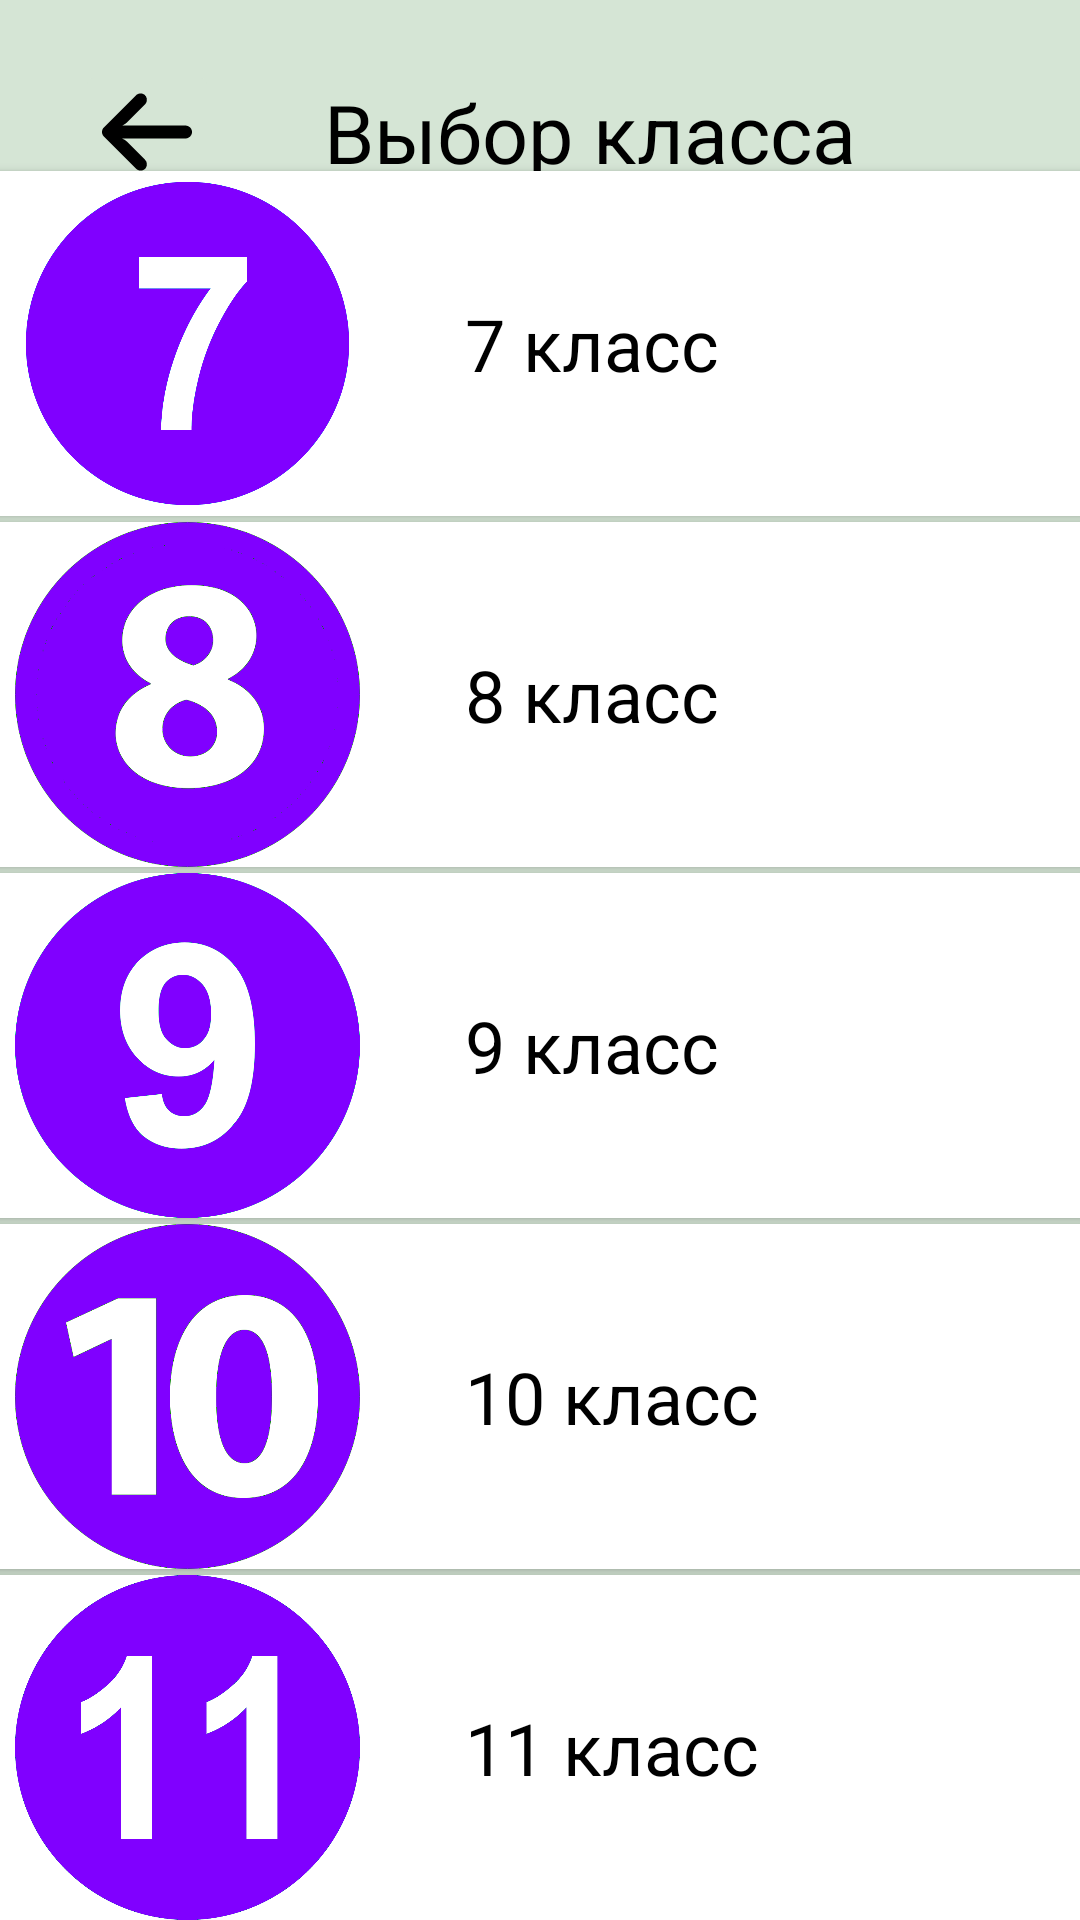

Produce the Android XML layout that renders to this screen, including the resource entries it uses.
<!-- AndroidManifest.xml: application theme Theme.EasyQuiz -->
<!-- res/layout/activity_class.xml -->
<?xml version="1.0" encoding="utf-8"?>
<androidx.constraintlayout.widget.ConstraintLayout xmlns:android="http://schemas.android.com/apk/res/android"
    xmlns:app="http://schemas.android.com/apk/res-auto"
    xmlns:tools="http://schemas.android.com/tools"
    android:layout_width="match_parent"
    android:layout_height="match_parent"
    android:background="#d5e5d5"
    tools:context=".ClassActivity">

    <TextView
        android:id="@+id/textViewOption"
        android:layout_width="wrap_content"
        android:layout_height="wrap_content"
        android:layout_marginStart="35dp"
        android:text="@string/optionclass"
        android:textColor="#000000"
        android:textSize="27sp"
        app:layout_constraintBottom_toBottomOf="@+id/imageButtonBack2"
        app:layout_constraintStart_toEndOf="@+id/imageButtonBack2"
        app:layout_constraintTop_toTopOf="@+id/imageButtonBack2" />

    <ImageButton
        android:id="@+id/imageButtonBack2"
        android:layout_width="48dp"
        android:layout_height="48dp"
        android:layout_marginStart="25dp"
        android:layout_marginTop="20dp"
        android:backgroundTint="#d5e5d5"
        app:layout_constraintStart_toStartOf="parent"
        app:layout_constraintTop_toTopOf="parent"
        app:srcCompat="@drawable/arrow" />

    <androidx.constraintlayout.widget.ConstraintLayout
        android:layout_width="411dp"
        android:layout_height="636dp"
        android:layout_marginTop="100dp"
        app:layout_constraintBottom_toBottomOf="parent"
        app:layout_constraintEnd_toEndOf="parent"
        app:layout_constraintStart_toStartOf="parent"
        app:layout_constraintTop_toTopOf="parent">

        <androidx.cardview.widget.CardView
            android:id="@+id/cardSev"
            android:layout_width="411dp"
            android:layout_height="115dp"
            android:layout_marginTop="5dp"
            app:layout_constraintEnd_toEndOf="parent"
            app:layout_constraintStart_toStartOf="parent"
            app:layout_constraintTop_toTopOf="parent">

            <androidx.constraintlayout.widget.ConstraintLayout
                android:layout_width="match_parent"
                android:layout_height="match_parent">

                <ImageView
                    android:id="@+id/imageView2"
                    android:layout_width="115dp"
                    android:layout_height="115dp"
                    android:layout_marginStart="30dp"
                    app:layout_constraintBottom_toBottomOf="parent"
                    app:layout_constraintStart_toStartOf="parent"
                    app:layout_constraintTop_toTopOf="parent"
                    app:layout_constraintVertical_bias="0.0"
                    app:srcCompat="@drawable/sev"
                    tools:srcCompat="@drawable/sev" />

                <TextView
                    android:id="@+id/textView14"
                    android:layout_width="wrap_content"
                    android:layout_height="wrap_content"
                    android:layout_marginStart="35dp"
                    android:text="@string/class7"
                    android:textColor="#000000"
                    android:textSize="24sp"
                    app:layout_constraintBottom_toBottomOf="@+id/imageView2"
                    app:layout_constraintStart_toEndOf="@+id/imageView2"
                    app:layout_constraintTop_toTopOf="@+id/imageView2" />
            </androidx.constraintlayout.widget.ConstraintLayout>
        </androidx.cardview.widget.CardView>

        <androidx.cardview.widget.CardView
            android:id="@+id/cardEit"
            android:layout_width="411dp"
            android:layout_height="115dp"
            android:layout_marginTop="2dp"
            app:layout_constraintEnd_toEndOf="parent"
            app:layout_constraintStart_toStartOf="parent"
            app:layout_constraintTop_toBottomOf="@+id/cardSev">

            <androidx.constraintlayout.widget.ConstraintLayout
                android:layout_width="match_parent"
                android:layout_height="match_parent">

                <ImageView
                    android:id="@+id/imageView3"
                    android:layout_width="115dp"
                    android:layout_height="115dp"
                    android:layout_marginStart="30dp"
                    app:layout_constraintBottom_toBottomOf="parent"
                    app:layout_constraintStart_toStartOf="parent"
                    app:layout_constraintTop_toTopOf="parent"
                    app:srcCompat="@drawable/eit"
                    tools:srcCompat="@drawable/eit" />

                <TextView
                    android:id="@+id/textView15"
                    android:layout_width="wrap_content"
                    android:layout_height="wrap_content"
                    android:layout_marginStart="35dp"
                    android:text="@string/class8"
                    android:textColor="#000000"
                    android:textSize="24sp"
                    app:layout_constraintBottom_toBottomOf="@+id/imageView3"
                    app:layout_constraintStart_toEndOf="@+id/imageView3"
                    app:layout_constraintTop_toTopOf="@+id/imageView3" />
            </androidx.constraintlayout.widget.ConstraintLayout>
        </androidx.cardview.widget.CardView>

        <androidx.cardview.widget.CardView
            android:id="@+id/cardNine"
            android:layout_width="411dp"
            android:layout_height="115dp"
            android:layout_marginTop="2dp"
            app:layout_constraintEnd_toEndOf="parent"
            app:layout_constraintStart_toStartOf="parent"
            app:layout_constraintTop_toBottomOf="@+id/cardEit">

            <androidx.constraintlayout.widget.ConstraintLayout
                android:layout_width="match_parent"
                android:layout_height="match_parent">

                <ImageView
                    android:id="@+id/imageView4"
                    android:layout_width="115dp"
                    android:layout_height="115dp"
                    android:layout_marginStart="30dp"
                    app:layout_constraintBottom_toBottomOf="parent"
                    app:layout_constraintStart_toStartOf="parent"
                    app:layout_constraintTop_toTopOf="parent"
                    app:srcCompat="@drawable/nine"
                    tools:srcCompat="@drawable/nine" />

                <TextView
                    android:id="@+id/textView16"
                    android:layout_width="wrap_content"
                    android:layout_height="wrap_content"
                    android:layout_marginStart="35dp"
                    android:text="@string/class9"
                    android:textColor="#000000"
                    android:textSize="24sp"
                    app:layout_constraintBottom_toBottomOf="@+id/imageView4"
                    app:layout_constraintStart_toEndOf="@+id/imageView4"
                    app:layout_constraintTop_toTopOf="@+id/imageView4" />
            </androidx.constraintlayout.widget.ConstraintLayout>
        </androidx.cardview.widget.CardView>

        <androidx.cardview.widget.CardView
            android:id="@+id/cardTen"
            android:layout_width="411dp"
            android:layout_height="115dp"
            android:layout_marginTop="2dp"
            app:layout_constraintEnd_toEndOf="parent"
            app:layout_constraintStart_toStartOf="parent"
            app:layout_constraintTop_toBottomOf="@+id/cardNine">

            <androidx.constraintlayout.widget.ConstraintLayout
                android:layout_width="match_parent"
                android:layout_height="match_parent">

                <ImageView
                    android:id="@+id/imageView5"
                    android:layout_width="115dp"
                    android:layout_height="115dp"
                    android:layout_marginStart="30dp"
                    app:layout_constraintBottom_toBottomOf="parent"
                    app:layout_constraintStart_toStartOf="parent"
                    app:layout_constraintTop_toTopOf="parent"
                    app:srcCompat="@drawable/ten"
                    tools:srcCompat="@drawable/ten" />

                <TextView
                    android:id="@+id/textView17"
                    android:layout_width="wrap_content"
                    android:layout_height="wrap_content"
                    android:layout_marginStart="35dp"
                    android:text="@string/class10"
                    android:textColor="#000000"
                    android:textSize="24sp"
                    app:layout_constraintBottom_toBottomOf="@+id/imageView5"
                    app:layout_constraintStart_toEndOf="@+id/imageView5"
                    app:layout_constraintTop_toTopOf="@+id/imageView5" />
            </androidx.constraintlayout.widget.ConstraintLayout>
        </androidx.cardview.widget.CardView>

        <androidx.cardview.widget.CardView
            android:id="@+id/cardElew"
            android:layout_width="411dp"
            android:layout_height="115dp"
            android:layout_marginTop="2dp"
            app:layout_constraintEnd_toEndOf="parent"
            app:layout_constraintStart_toStartOf="parent"
            app:layout_constraintTop_toBottomOf="@+id/cardTen">

            <androidx.constraintlayout.widget.ConstraintLayout
                android:layout_width="match_parent"
                android:layout_height="match_parent">

                <ImageView
                    android:id="@+id/imageView13"
                    android:layout_width="115dp"
                    android:layout_height="115dp"
                    android:layout_marginStart="30dp"
                    app:layout_constraintBottom_toBottomOf="parent"
                    app:layout_constraintStart_toStartOf="parent"
                    app:layout_constraintTop_toTopOf="parent"
                    app:srcCompat="@drawable/elew"
                    tools:srcCompat="@drawable/elew" />

                <TextView
                    android:id="@+id/textView18"
                    android:layout_width="wrap_content"
                    android:layout_height="wrap_content"
                    android:layout_marginStart="35dp"
                    android:text="@string/class11"
                    android:textColor="#000000"
                    android:textSize="24sp"
                    app:layout_constraintBottom_toBottomOf="@+id/imageView13"
                    app:layout_constraintStart_toEndOf="@+id/imageView13"
                    app:layout_constraintTop_toTopOf="@+id/imageView13" />
            </androidx.constraintlayout.widget.ConstraintLayout>
        </androidx.cardview.widget.CardView>

    </androidx.constraintlayout.widget.ConstraintLayout>

</androidx.constraintlayout.widget.ConstraintLayout>
<!-- resources referenced by this layout -->
<resources>
  <!-- drawable arrow (drawable) -->
  <vector xmlns:android="http://schemas.android.com/apk/res/android"
      android:width="30dp"
      android:height="30dp"
      android:viewportWidth="447.243"
      android:viewportHeight="447.243">
      <path
          android:fillColor="#FF000000"
          android:pathData="M420.361,192.229c-1.83,-0.297 -3.682,-0.434 -5.535,-0.41H99.305l6.88,-3.2c6.725,-3.183 12.843,-7.515 18.08,-12.8l88.48,-88.48c11.653,-11.124 13.611,-29.019 4.64,-42.4c-10.441,-14.259 -30.464,-17.355 -44.724,-6.914c-1.152,0.844 -2.247,1.764 -3.276,2.754l-160,160C-3.119,213.269 -3.13,233.53 9.36,246.034c0.008,0.008 0.017,0.017 0.025,0.025l160,160c12.514,12.479 32.775,12.451 45.255,-0.063c0.982,-0.985 1.899,-2.033 2.745,-3.137c8.971,-13.381 7.013,-31.276 -4.64,-42.4l-88.32,-88.64c-4.695,-4.7 -10.093,-8.641 -16,-11.68l-9.6,-4.32h314.24c16.347,0.607 30.689,-10.812 33.76,-26.88C449.654,211.494 437.806,195.059 420.361,192.229z"/>
  </vector>
  <!-- drawable eit: png bitmap (drawable-v24, 43188 bytes) -->
  <!-- drawable elew: png bitmap (drawable-v24, 42805 bytes) -->
  <!-- drawable nine: png bitmap (drawable-v24, 48704 bytes) -->
  <!-- drawable sev: png bitmap (drawable-v24, 40797 bytes) -->
  <!-- drawable ten: png bitmap (drawable-v24, 39416 bytes) -->
  <string name="class10">10 класс</string>
  <string name="class11">11 класс</string>
  <string name="class7">7 класс</string>
  <string name="class8">8 класс</string>
  <string name="class9">9 класс</string>
  <string name="optionclass">Выбор класса</string>
  <style name="Theme.EasyQuiz" parent="Theme.MaterialComponents.DayNight.NoActionBar" />
</resources>
